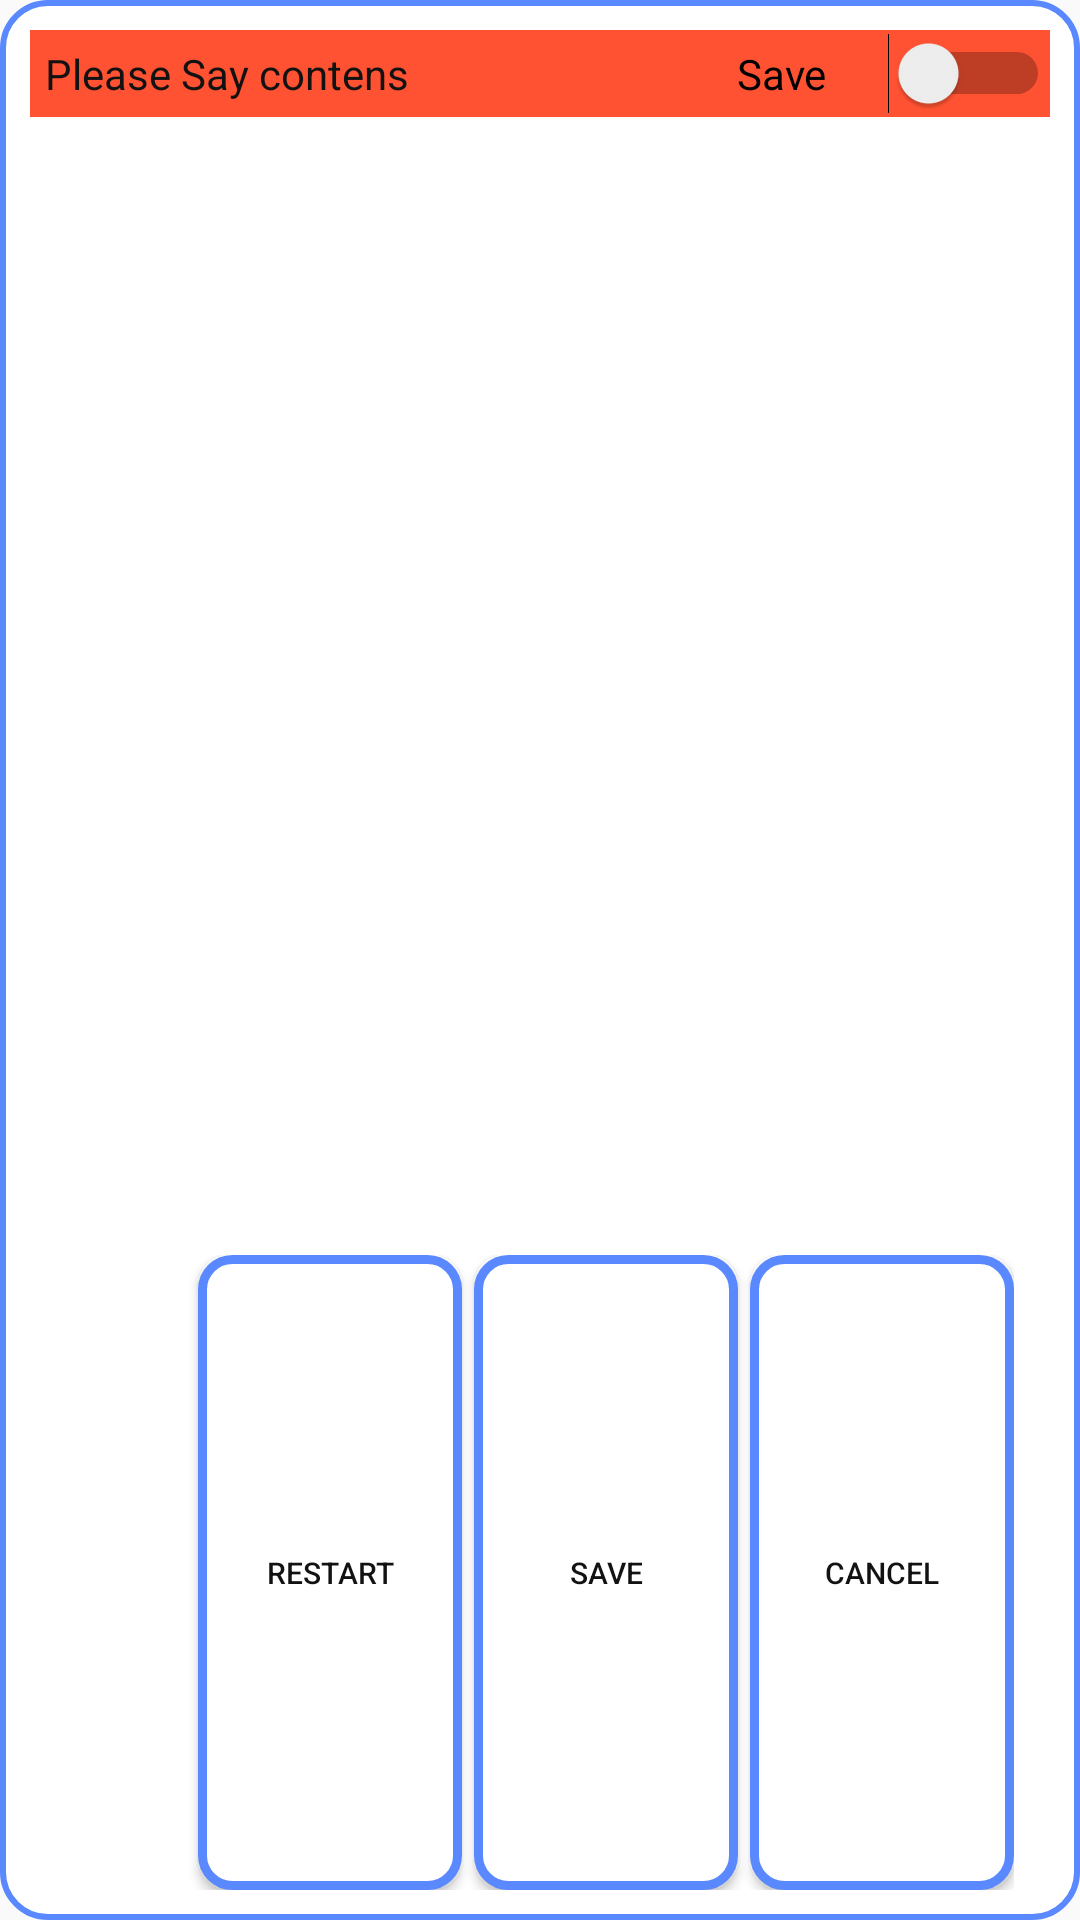

Reconstruct the res/layout file that produces this screen, plus the resources it refers to.
<!-- AndroidManifest.xml: application theme Theme.Calender -->
<!-- res/layout/dialog_stt.xml -->
<?xml version="1.0" encoding="utf-8"?>
<LinearLayout
    android:layout_gravity="center"
    xmlns:android="http://schemas.android.com/apk/res/android"
    android:layout_width="322dp"
    android:layout_height="155dp"
    android:background="@drawable/example1">

    <LinearLayout
        android:layout_width="match_parent"
        android:layout_height="match_parent"
        android:layout_margin="10dp"
        android:orientation="vertical">

        <LinearLayout
            android:id="@+id/sttBackground"
            android:layout_width="match_parent"
            android:layout_height="wrap_content"
            android:orientation="horizontal"
            android:background="@color/red">

            <TextView
                android:layout_width="wrap_content"
                android:layout_height="wrap_content"
                android:layout_margin="5dp"
                android:layout_weight="0.6"
                android:text="@string/speak_list"
                android:textColor="@color/test1" />

            <View
                android:layout_width="64dp"
                android:layout_height="0dp"
                android:layout_weight="0.6" />

            <Switch
                android:id="@+id/sw_auto"
                android:layout_width="wrap_content"
                android:layout_height="wrap_content"
                android:layout_weight="0.6"
                android:text="@string/save"
                android:layout_gravity="center"/>

        </LinearLayout>

        <TextView
            android:id="@+id/stt_text"
            android:layout_margin="10dp"
            android:layout_width="match_parent"
            android:layout_height="0dp"
            android:layout_weight="1.7"/>

        <LinearLayout
            android:layout_width="wrap_content"
            android:layout_height="0dp"
            android:layout_gravity="right"
            android:layout_marginRight="12dp"
            android:layout_weight="1"
            android:orientation="horizontal">

            <Button
                android:id="@+id/btn_Restart"
                android:layout_width="wrap_content"
                android:layout_height="match_parent"
                android:layout_marginLeft="4dp"
                android:background="@drawable/exam"
                android:scaleType="center"
                android:text="@string/restart"
                android:textColor="@color/test1"
                android:textSize="10dp" />

            <Button
                android:id="@+id/btn_Save"
                android:layout_width="wrap_content"
                android:layout_height="match_parent"
                android:layout_marginLeft="4dp"
                android:background="@drawable/exam"
                android:scaleType="center"
                android:text="@string/save"
                android:textColor="@color/test1"
                android:textSize="10dp" />

            <Button
                android:id="@+id/btn_stt_cancel"
                android:layout_width="wrap_content"
                android:layout_height="match_parent"
                android:layout_marginLeft="4dp"
                android:layout_weight="1"
                android:background="@drawable/exam"
                android:scaleType="center"
                android:text="@string/cancel"
                android:textColor="@color/test1"
                android:textSize="10dp" />

        </LinearLayout>

    </LinearLayout>

</LinearLayout>
<!-- resources referenced by this layout -->
<resources>
  <color name="red">#FF5232</color>
  <color name="test1">#121212</color>
  <!-- drawable exam (drawable) -->
  <?xml version="1.0" encoding="utf-8"?>
  <shape xmlns:android="http://schemas.android.com/apk/res/android" >
  
      <solid android:color="@color/test" />
  
      <stroke
          android:width="3dp"
          android:color="@color/appdark" />
      <corners
          android:radius="10dp"  />
  
  </shape>
  <!-- drawable example1 (drawable) -->
  <shape xmlns:android="http://schemas.android.com/apk/res/android"
      android:shape="rectangle"
      >
      <solid android:color="@color/test" />
      
      <stroke
          android:width="2dp"
          android:color="@color/appdark" />
      <corners
          android:radius="15dp"  />
  
  </shape>
  <string name="cancel">Cancel</string>
  <string name="restart">Restart</string>
  <string name="save">Save</string>
  <string name="speak_list">Please Say contens</string>
  <style name="Theme.Calender" parent="Theme.AppCompat.DayNight.NoActionBar">
          
          <item name="colorPrimary">#5A88FF</item>
          <item name="colorPrimaryVariant">@color/purple_700</item>
          <item name="colorOnPrimary">#5A88FF</item>
          
          <item name="colorSecondary">@color/teal_200</item>
          <item name="colorSecondaryVariant">@color/teal_700</item>
          <item name="colorOnSecondary">@color/black</item>
          
          <item name="android:statusBarColor" tools:targetApi="l">@color/appdark</item>
          
          <item name="windowActionBar">false</item>
          <item name="windowNoTitle">true</item>
      </style>
  <color name="test">#FFFFFF</color>
  <color name="appdark">#5a88ff</color>
  <color name="purple_700">#FF3700B3</color>
  <color name="teal_200">#FF5A88FF</color>
  <color name="teal_700">#FF018786</color>
  <color name="black">#FF000000</color>
</resources>
